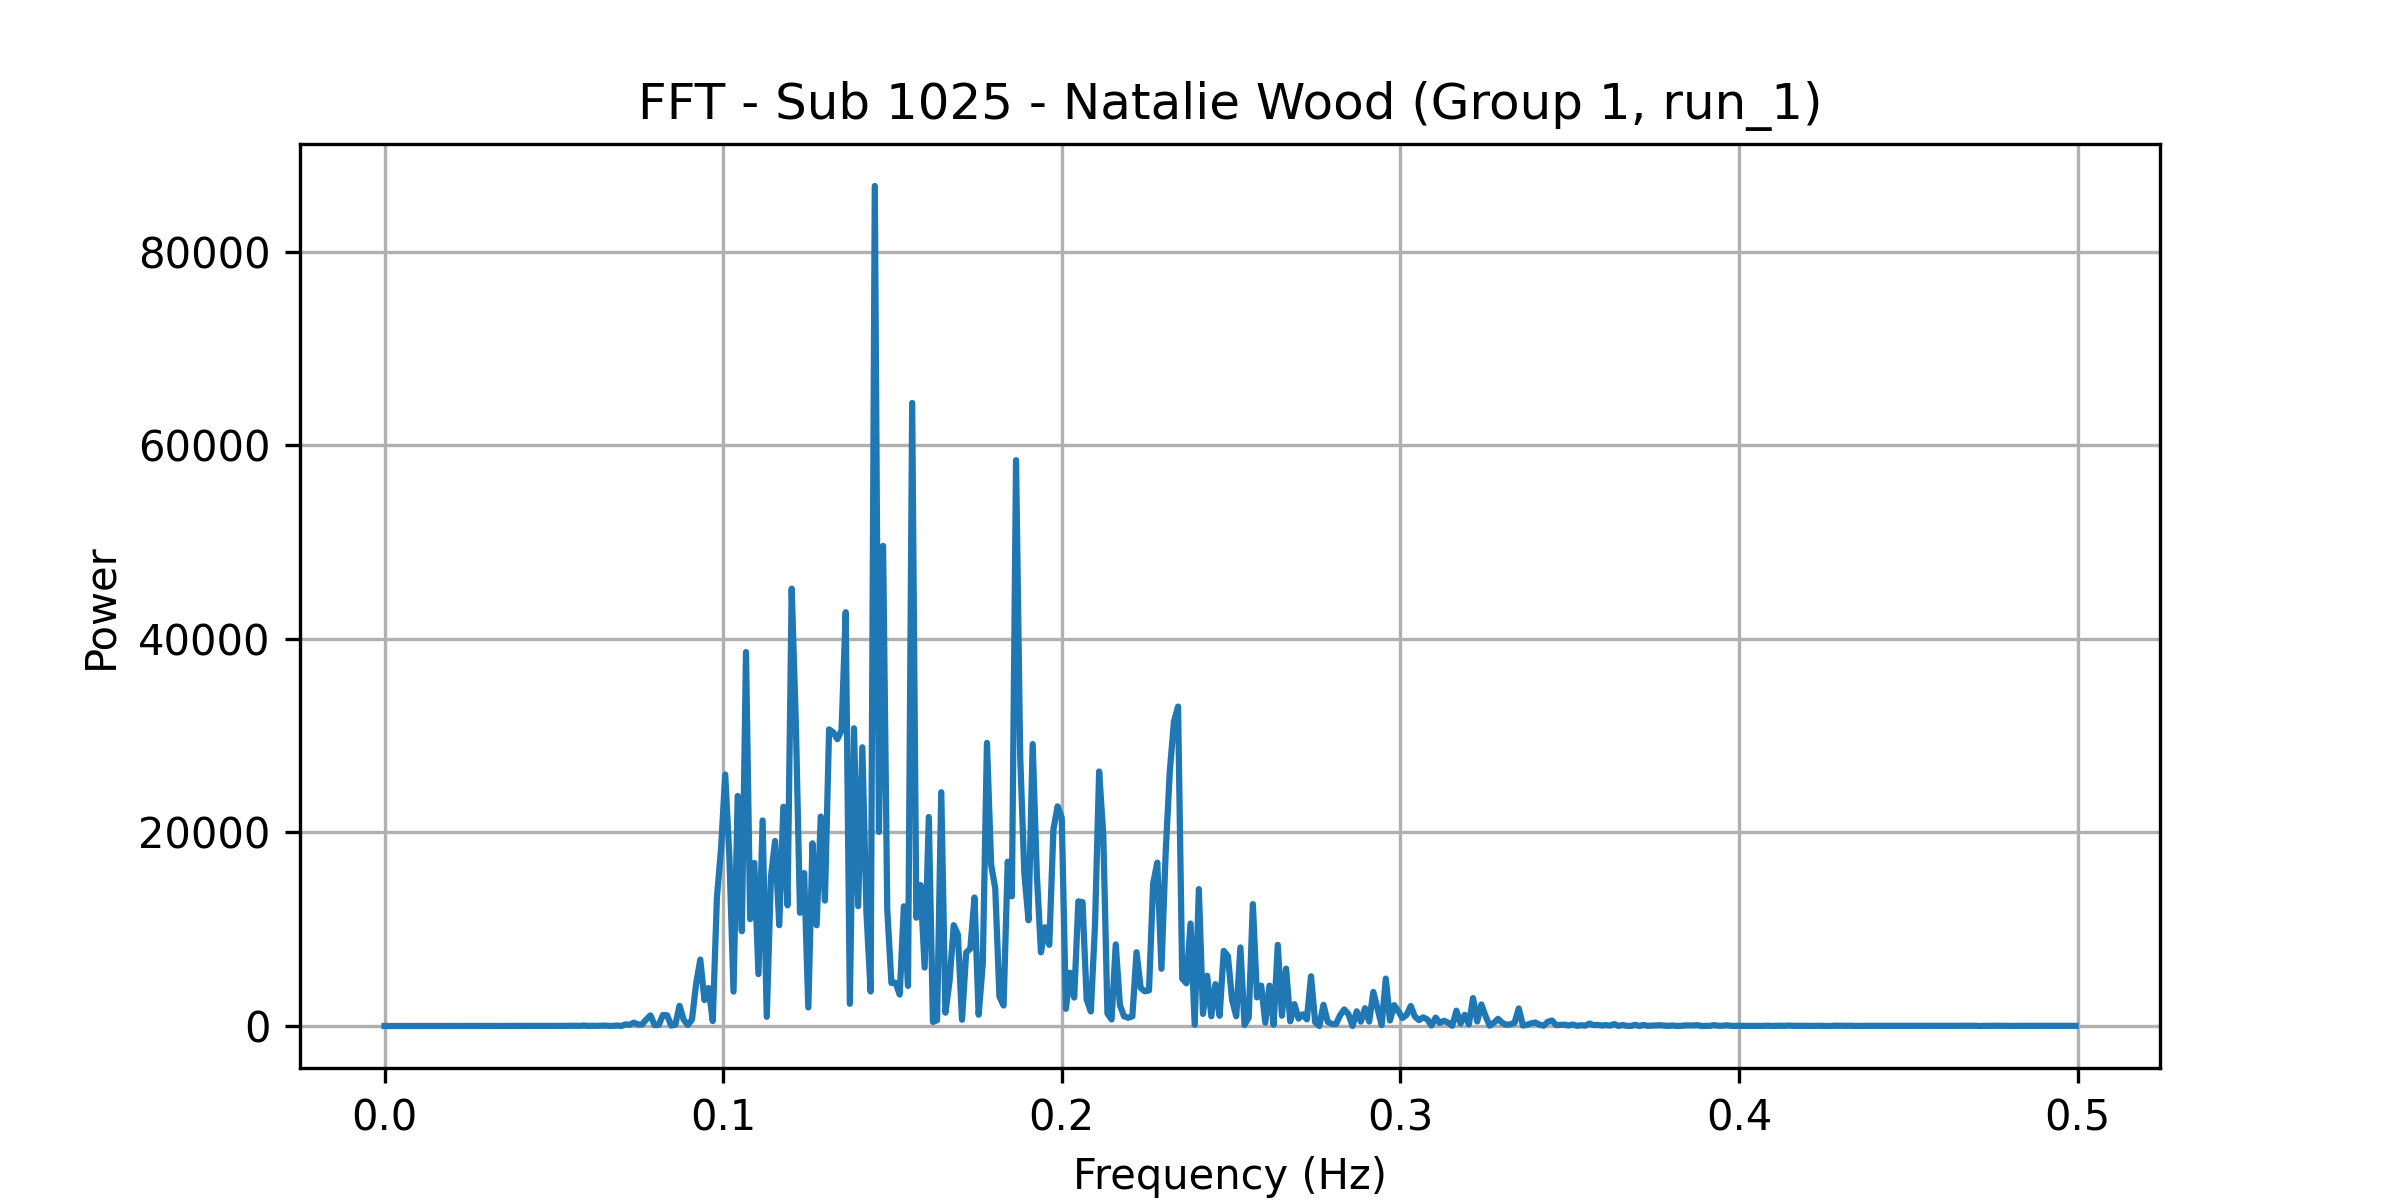

The table this chart was drawn from, first rows:
frequency, power
0.0, 0.04607
0.001227, 0.2878
0.002454, 0.2686
0.003681, 0.4333
0.004908, 0.487
0.006135, 0.558
0.007362, 1.217
0.008589, 0.2756
0.009816, 1.013
0.01104, 0.7032
0.01227, 0.5101
0.0135, 0.8075
0.01472, 0.9445
0.01595, 1.042
0.01718, 2.492
0.0184, 0.6949
0.01963, 2.925
0.02086, 0.7495
0.02209, 2.493
0.02331, 1.736
0.02454, 2.691
0.02577, 2.723
0.02699, 2.781
0.02822, 2.552
0.02945, 3.349
0.03067, 4.062
0.0319, 3.959
0.03313, 3.595
0.03436, 5.284
0.03558, 5.015
0.03681, 3.989
0.03804, 5.022
0.03926, 5.586
0.04049, 6.745
0.04172, 4.151
0.04294, 7.329
0.04417, 7.466
0.0454, 10.03
0.04663, 8.88
0.04785, 10.38
0.04908, 12
0.05031, 6.925
0.05153, 7.068
0.05276, 6.795
0.05399, 13.11
0.05521, 26.51
0.05644, 18.78
0.05767, 12.81
0.0589, 53.13
0.06012, 3.849
0.06135, 22.05
0.06258, 10.97
0.0638, 27.11
0.06503, 38.38
0.06626, 10.26
0.06748, 9.456
0.06871, 51.28
0.06994, 2.441
0.07117, 163.5
0.07239, 132.4
... 348 more rows
